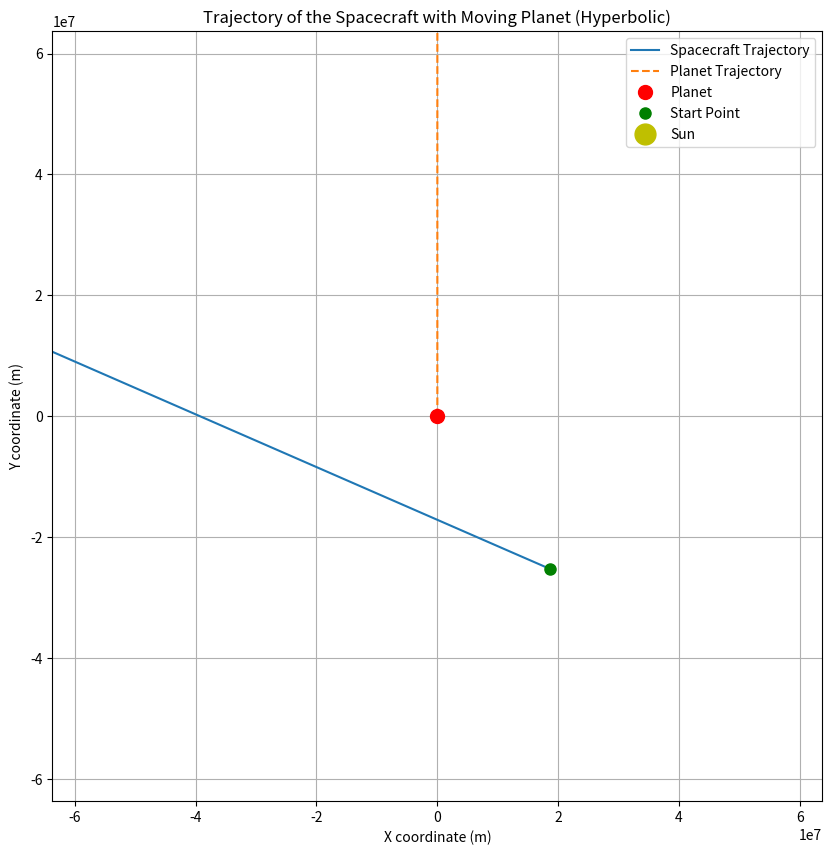
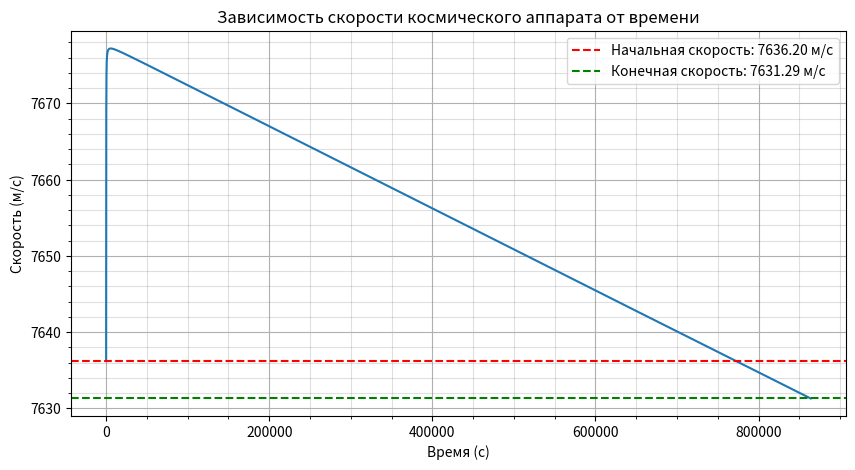
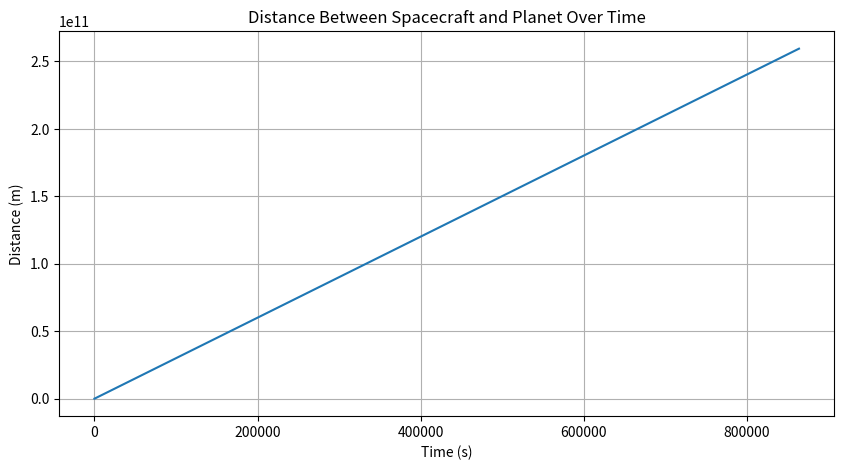
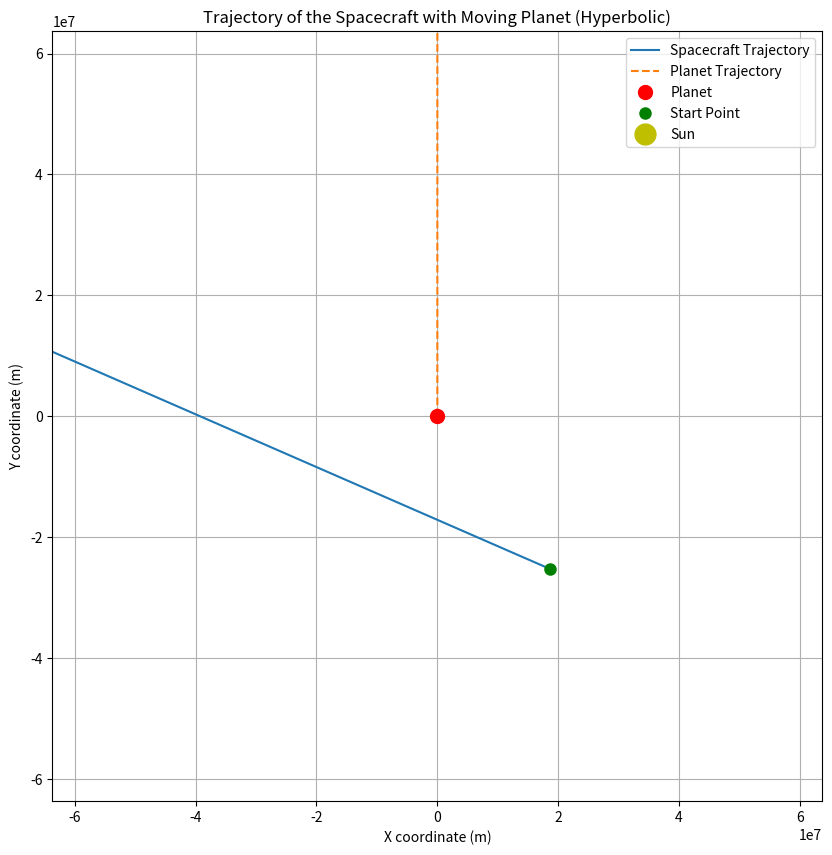
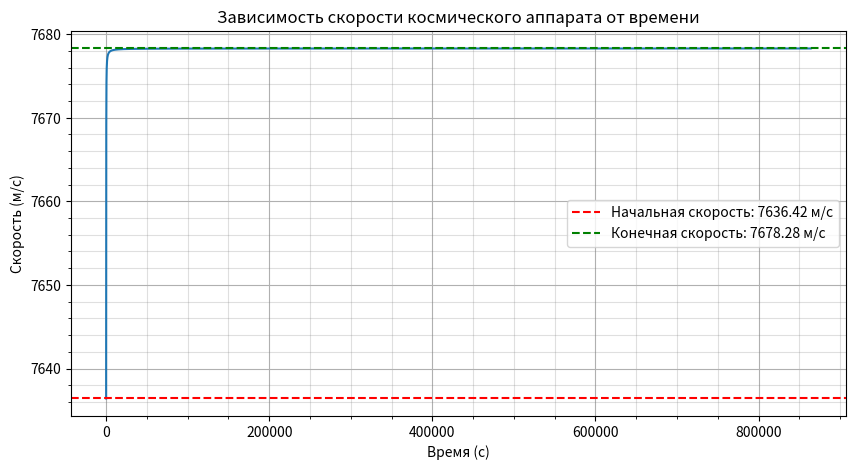
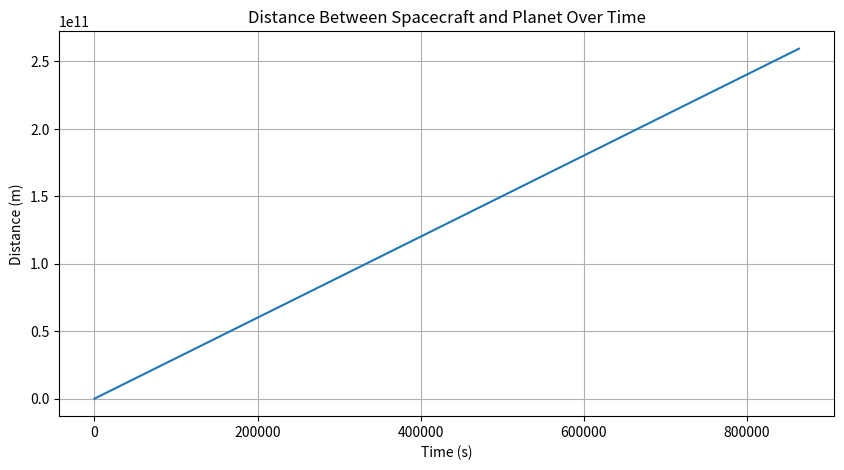

Write the Python code that produced these figures, in order.
import matplotlib.pyplot as plt
import numpy as np
import math


G = 6.67430e-11  
M_p = 5.972e24
M_s = 1.989e30
r_p = 6.371e6
r_star = 6.963e8
orbit_radius = 1.5e12
angle = 180


x_p, y_p = 0, 0

x_star, y_star = x_p + orbit_radius, 0 

v_p = 0.5e3


x_s, y_s = 3 * r_p, -4 * r_p  # Начальная позиция космического аппарата
v_x, v_y = -7e3, 3e3  # Начальная скорость космического аппарата
dt = 60
day = 1440
num_steps = day*10 # 1 сутки
T = 360 * 24 * 3600  # Полный оборот за 360 дней в секундах
omega = 2 * np.pi / T  # Угловая скорость (рад/сек)



def PlanetMoving(t):
    
    x_p = -orbit_radius * np.cos(omega * t) + orbit_radius
    y_p = orbit_radius * np.sin(omega * t)
    
    return x_p, y_p

initial_distance = np.sqrt((x_s - x_p)**2 + (y_s - y_p)**2)

def acceleration(x_s, y_s, x_p, y_p):
    r = np.sqrt((x_s - x_p)**2 + (y_s - y_p)**2)
    if r <= r_p:
        print("Crash! The spacecraft has collided with the planet.")
        return None, None  # Остановка при столкновении
    
    a_x = -G * M_p * (x_s - x_p) / r**3
    a_y = -G * M_p * (y_s - y_p) / r**3
    return a_x, a_y, r

def star_acceleration(x_s, y_s):
    r = np.sqrt((x_s-x_star)**2 + (y_s - y_star)**2)
    if r <= r_star:
        print("Crash! The spacecraft has collided with the star.")
        return None, None
    a_x = -G * M_s * (x_s - x_star) / r**3
    a_y = -G * M_s * (y_s - y_star) / r**3
    return a_x, a_y

def EulerMethod(x_s, y_s, x_p, y_p, v_x, v_y):
    x_trajectory, y_trajectory = [], []
    x_planet_trajectory, y_planet_trajectory = [], []
    speed, distance = [], []
    t=0
    for i in range(num_steps):
        a_x_p, a_y_p, r_p = acceleration(x_s, y_s, x_p, y_p)
        a_x_s, a_y_s = star_acceleration(x_s, y_s)
        if a_x_s is None or a_x_p is None:
            break
        a_x = a_x_s + a_x_p
        a_y = a_y_s + a_y_p

        
        v_x += a_x * dt
        v_y += a_y * dt

        
        x_s += v_x * dt
        y_s += v_y * dt
        x_p, y_p = PlanetMoving(t)
        #x_p += v_px * dt
        #y_p += v_py * dt

        
        x_trajectory.append(x_s)
        y_trajectory.append(y_s)
        x_planet_trajectory.append(x_p)
        y_planet_trajectory.append(y_p)

        
        speed.append(np.sqrt(v_x**2 + v_y**2))
        distance.append(r_p)
        t+=dt
    return x_trajectory, y_trajectory, x_planet_trajectory, y_planet_trajectory, speed, distance     

def RK4Method(x_s, y_s, x_p, y_p, v_x, v_y):
    x_trajectory, y_trajectory = [], []
    x_planet_trajectory, y_planet_trajectory = [], []
    speed, distance = [], []
    t = 0
    
    for i in range(num_steps):
        # Вычисляем ускорение в начальной точке
        a_x1, a_y1, _ = acceleration(x_s, y_s, x_p, y_p)
        if a_x1 is None: break  # Остановка при столкновении

        # K1
        k1_vx, k1_vy = a_x1 * dt, a_y1 * dt
        k1_x, k1_y = v_x * dt, v_y * dt

        # K2 (используем половину шага)
        a_x2, a_y2, _ = acceleration(x_s + 0.5 * k1_x, y_s + 0.5 * k1_y, x_p, y_p)
        if a_x2 is None: break  # Остановка при столкновении
        k2_vx, k2_vy = a_x2 * dt, a_y2 * dt
        k2_x, k2_y = (v_x + 0.5 * k1_vx) * dt, (v_y + 0.5 * k1_vy) * dt

        # K3 (ещё одна половина шага)
        a_x3, a_y3, _ = acceleration(x_s + 0.5 * k2_x, y_s + 0.5 * k2_y, x_p, y_p)
        if a_x3 is None: break  # Остановка при столкновении
        k3_vx, k3_vy = a_x3 * dt, a_y3 * dt
        k3_x, k3_y = (v_x + 0.5 * k2_vx) * dt, (v_y + 0.5 * k2_vy) * dt

        # K4 (полный шаг)
        
        a_x4, a_y4, _ = acceleration(x_s + k3_x, y_s + k3_y, x_p, y_p)
        if a_x4 is None: break  # Остановка при столкновении
        k4_vx, k4_vy = a_x4 * dt, a_y4 * dt
        k4_x, k4_y = (v_x + k3_vx) * dt, (v_y + k3_vy) * dt

        # Обновляем скорость спутника
        v_x += (k1_vx + 2 * k2_vx + 2 * k3_vx + k4_vx) / 6
        v_y += (k1_vy + 2 * k2_vy + 2 * k3_vy + k4_vy) / 6
        
        # Обновляем координаты спутника
        x_s += (k1_x + 2 * k2_x + 2 * k3_x + k4_x) / 6
        y_s += (k1_y + 2 * k2_y + 2 * k3_y + k4_y) / 6

        x_p, y_p = PlanetMoving(t)


        # Сохраняем данные для визуализации
        x_trajectory.append(x_s)
        y_trajectory.append(y_s)
        x_planet_trajectory.append(x_p)
        y_planet_trajectory.append(y_p)
        speed.append(np.sqrt(v_x**2 + v_y**2))
        distance.append(np.sqrt((x_s - x_p)**2 + (y_s - y_p)**2))
        t += dt

    return x_trajectory, y_trajectory, x_planet_trajectory, y_planet_trajectory, speed, distance


def draw_nahui(x_trajectory, y_trajectory, x_planet_trajectory, y_planet_trajectory, speed, distance):
    plot_limit = 2 * initial_distance
    fig1, ax1 = plt.subplots(figsize=(10, 10))
    ax1.plot(x_trajectory, y_trajectory, label='Spacecraft Trajectory')
    ax1.plot(x_planet_trajectory, y_planet_trajectory, label='Planet Trajectory', linestyle='--')
    ax1.plot(x_p, y_p, 'ro', markersize=10, label='Planet')  
    ax1.plot(x_trajectory[0], y_trajectory[0], 'go', markersize=8, label='Start Point')  
    ax1.plot(x_star, y_star, 'yo', markersize=15, label = "Sun")
    ax1.set_aspect('equal', adjustable='box')
    ax1.set_xlabel('X coordinate (m)')
    ax1.set_ylabel('Y coordinate (m)')
    ax1.set_title('Trajectory of the Spacecraft with Moving Planet (Hyperbolic)')
    ax1.set_xlim(-plot_limit, plot_limit)  
    ax1.set_ylim(-plot_limit, plot_limit)  
    ax1.grid(True)  
    ax1.legend()


    fig2, ax2 = plt.subplots(figsize=(10, 5))
    time = np.arange(0, len(speed) * dt, dt)
    ax2.plot(time, speed)
    ax2.axhline(speed[0], color='r', linestyle='--', label=f'Начальная скорость: {speed[0]:.2f} м/с')
    ax2.axhline(speed[-1], color='g', linestyle='--', label=f'Конечная скорость: {speed[-1]:.2f} м/с')
    ax2.set_xlabel('Время (c)')
    ax2.set_ylabel('Скорость (м/с)')
    ax2.set_title('Зависимость скорости космического аппарата от времени')
    plt.minorticks_on()
    plt.grid(True)
    plt.grid(which = 'minor' , color="grey", alpha=0.25)
    ax2.legend()  


    fig3, ax3 = plt.subplots(figsize=(10, 5))
    ax3.plot(time, distance)
    ax3.set_xlabel('Time (s)')
    ax3.set_ylabel('Distance (m)')
    ax3.set_title('Distance Between Spacecraft and Planet Over Time')
    ax3.grid(True)  

    plt.show()
        
  
x_trajectory, y_trajectory, x_planet_trajectory, y_planet_trajectory, speed, distance = EulerMethod(x_s, y_s, x_p, y_p, v_x, v_y)
draw_nahui(x_trajectory, y_trajectory, x_planet_trajectory, y_planet_trajectory, speed, distance)
x_trajectory, y_trajectory, x_planet_trajectory, y_planet_trajectory, speed, distance = RK4Method(x_s, y_s, x_p, y_p, v_x, v_y)
draw_nahui(x_trajectory, y_trajectory, x_planet_trajectory, y_planet_trajectory, speed, distance)